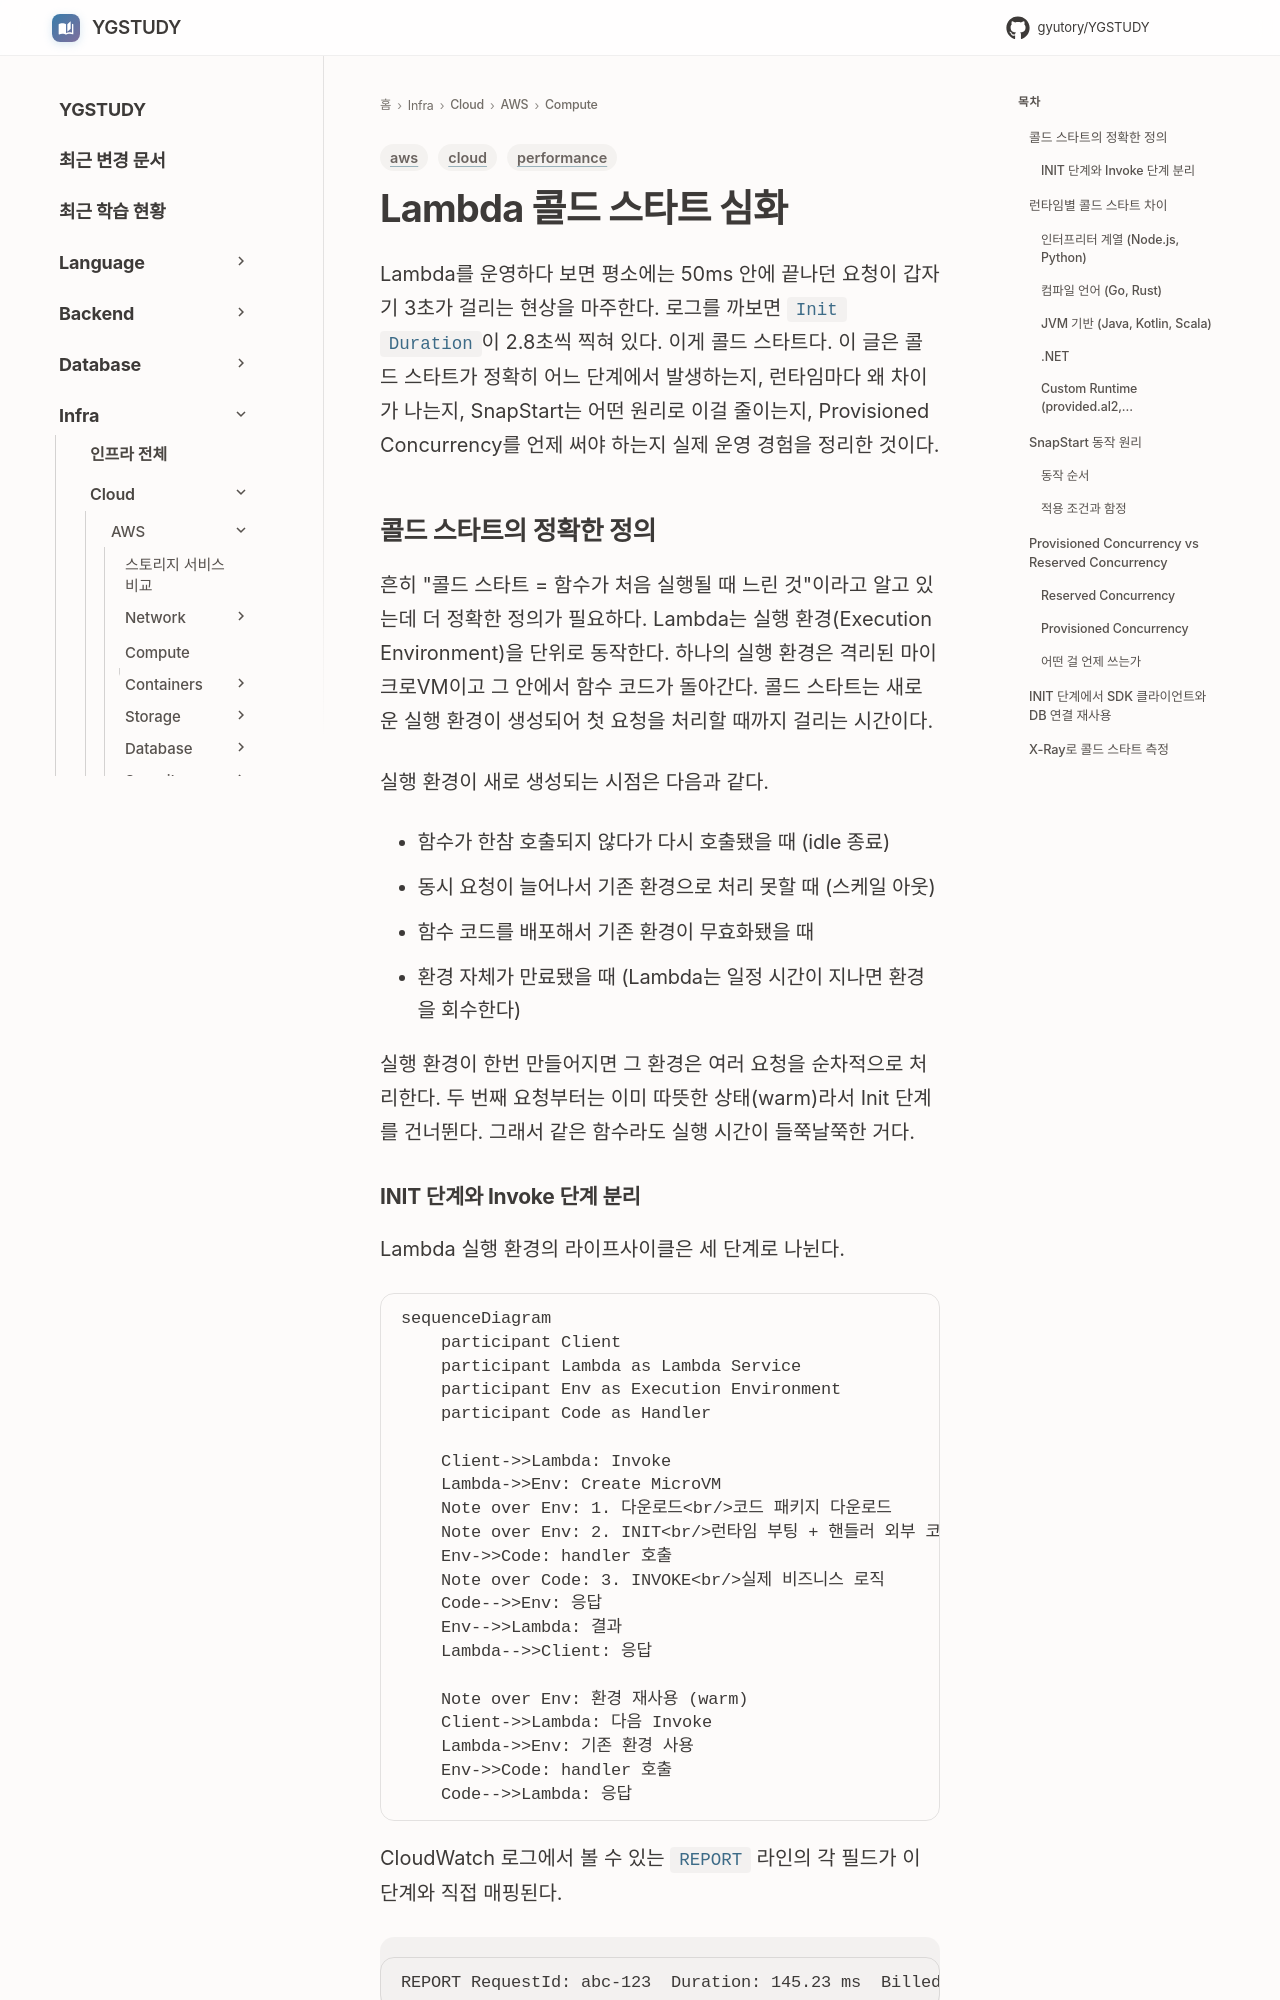

repository: GYUTORY/YGSTUDY · page: Cloud/AWS/Compute/Lambda_Cold_Start_심화/index.html · generator: mkdocs

---
title: Lambda 콜드 스타트 심화
tags: [aws, cloud, performance]
updated: 2026-08-05
---

# Lambda 콜드 스타트 심화

Lambda를 운영하다 보면 평소에는 50ms 안에 끝나던 요청이 갑자기 3초가 걸리는 현상을 마주한다. 로그를 까보면 `Init Duration`이 2.8초씩 찍혀 있다. 이게 콜드 스타트다. 이 글은 콜드 스타트가 정확히 어느 단계에서 발생하는지, 런타임마다 왜 차이가 나는지, SnapStart는 어떤 원리로 이걸 줄이는지, Provisioned Concurrency를 언제 써야 하는지 실제 운영 경험을 정리한 것이다.

## 콜드 스타트의 정확한 정의

흔히 "콜드 스타트 = 함수가 처음 실행될 때 느린 것"이라고 알고 있는데 더 정확한 정의가 필요하다. Lambda는 실행 환경(Execution Environment)을 단위로 동작한다. 하나의 실행 환경은 격리된 마이크로VM이고 그 안에서 함수 코드가 돌아간다. 콜드 스타트는 새로운 실행 환경이 생성되어 첫 요청을 처리할 때까지 걸리는 시간이다.

실행 환경이 새로 생성되는 시점은 다음과 같다.

- 함수가 한참 호출되지 않다가 다시 호출됐을 때 (idle 종료)
- 동시 요청이 늘어나서 기존 환경으로 처리 못할 때 (스케일 아웃)
- 함수 코드를 배포해서 기존 환경이 무효화됐을 때
- 환경 자체가 만료됐을 때 (Lambda는 일정 시간이 지나면 환경을 회수한다)

실행 환경이 한번 만들어지면 그 환경은 여러 요청을 순차적으로 처리한다. 두 번째 요청부터는 이미 따뜻한 상태(warm)라서 Init 단계를 건너뛴다. 그래서 같은 함수라도 실행 시간이 들쭉날쭉한 거다.
